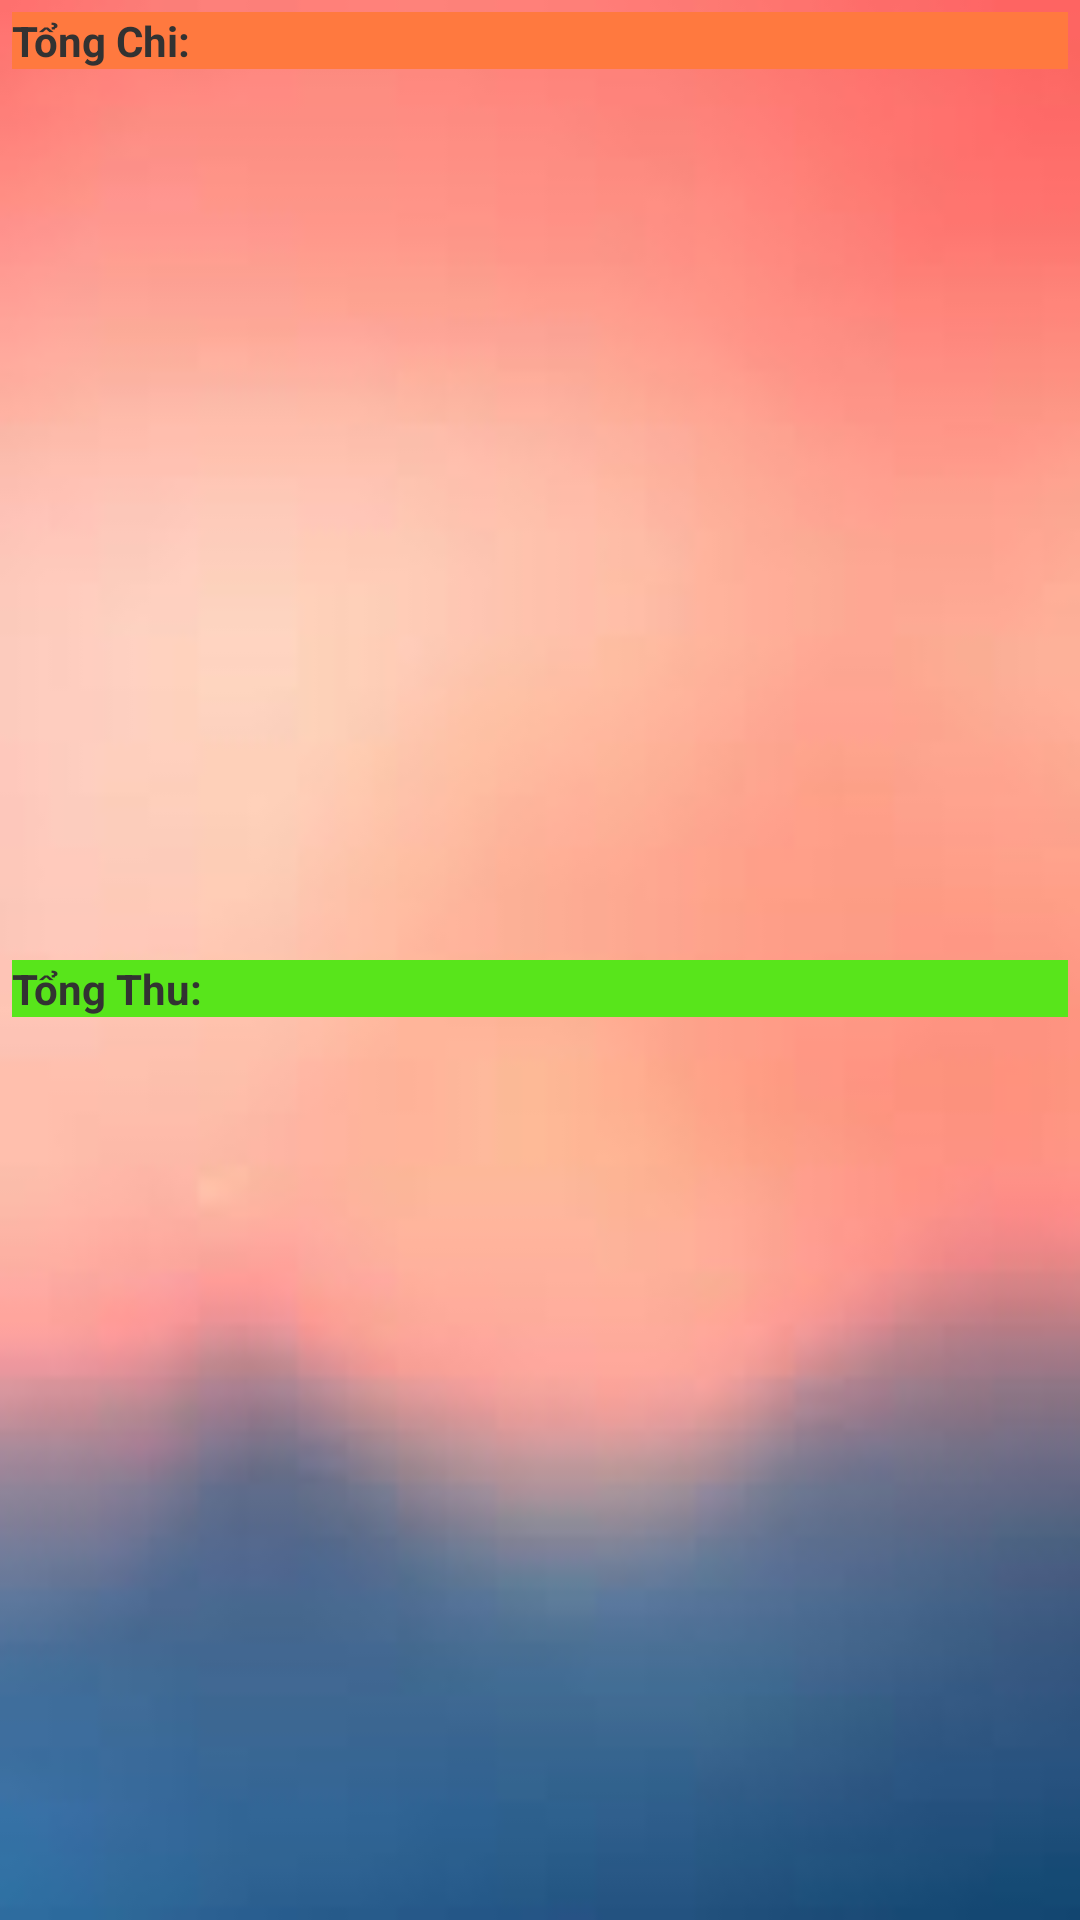

This screen was rendered from an Android layout file. Write that file and the resources it references.
<!-- AndroidManifest.xml: application theme AppTheme -->
<!-- res/layout/fragment_baocao.xml -->
<?xml version="1.0" encoding="utf-8"?>
<LinearLayout xmlns:android="http://schemas.android.com/apk/res/android"
    android:layout_width="match_parent"
    android:layout_height="match_parent"
    android:orientation="vertical"
    android:background="@drawable/bg2"
    android:padding="4dp"
    android:weightSum="10" >

    <LinearLayout
        android:layout_width="match_parent"
        android:layout_height="0dp"
        android:layout_weight="5"
        android:orientation="vertical" >

        <TextView
            android:id="@+id/tv_tongchi"
            android:layout_width="match_parent"
            android:layout_height="wrap_content"
            android:background="#FF793F"
            android:text="Tổng Chi:"
            android:textStyle="bold" />

        <ListView
            android:id="@+id/Listview_baocao_chi"
            android:layout_width="match_parent"
            android:layout_height="wrap_content"
            android:background="#88FF793F"
            android:divider="@android:color/transparent"
            android:dividerHeight="4dp" >
        </ListView>
    </LinearLayout>

    <LinearLayout
        android:layout_width="match_parent"
        android:layout_height="0dp"
        android:layout_weight="5"
        android:orientation="vertical" >

        <TextView
            android:id="@+id/tv_tongthu"
            android:layout_width="match_parent"
            android:layout_height="wrap_content"
            android:background="#58E51B"
            android:text="Tổng Thu:"
            android:textStyle="bold" />

        <ListView
            android:id="@+id/Listview_baocao_thu"
            android:layout_width="match_parent"
            android:layout_height="wrap_content"
            android:background="#8858E51B"
            android:divider="@android:color/transparent"
            android:dividerHeight="4dp" >
        </ListView>
    </LinearLayout>

</LinearLayout>
<!-- resources referenced by this layout -->
<resources>
  <!-- drawable bg2: png bitmap (drawable, 29361 bytes) -->
  <style name="AppTheme" parent="AppBaseTheme">
          
      </style>
  <style name="AppBaseTheme" parent="android:Theme.Light">
          
      </style>
</resources>
